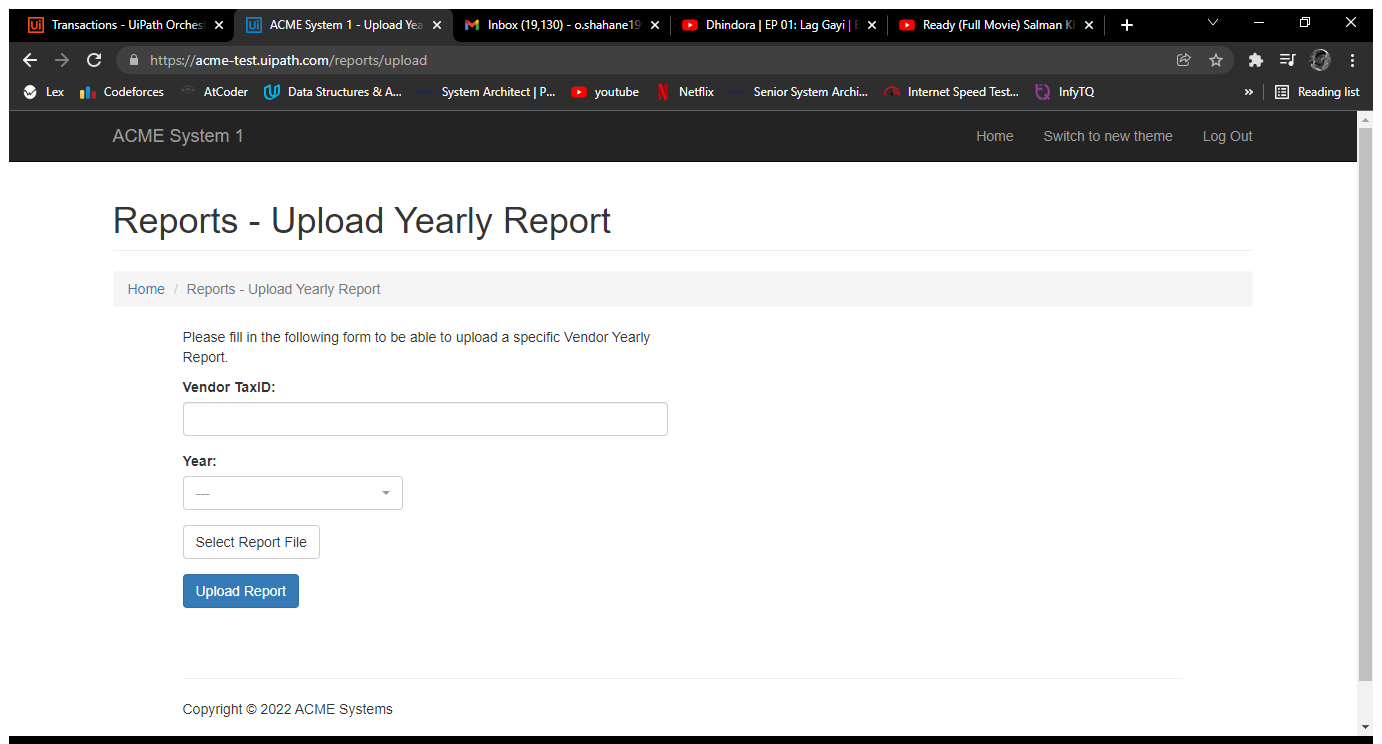
Task: Robotic Enterprise Framework
Workflow: System1_UploadYearlyReport.

Step 1: Use Browser Chrome: ACME System 1 - Upload Yearly Report in window 'ACME System 1 - Upload Yearly Report' (chrome.exe)

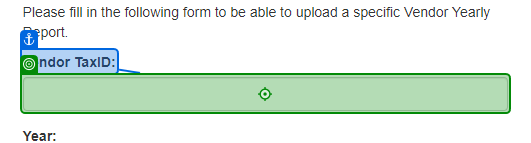
Step 2: type [in_TaxID] into 'Vendor TaxID'

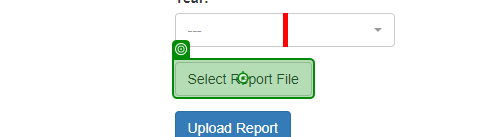
Step 3: click on 'Select Report File'

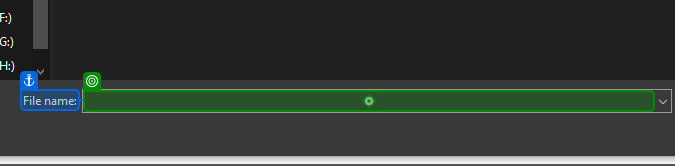
Step 4: type [in_ReportPath] into 'File name'

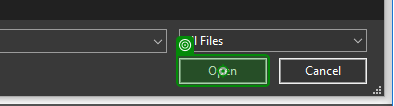
Step 5: click on 'unchecked'

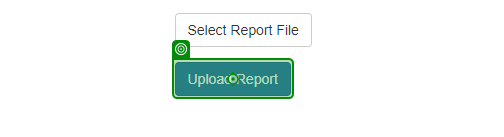
Step 6: click on 'Upload Report'

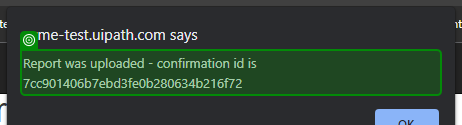
Step 7: get-text from 'Report was'

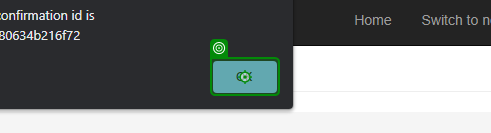
Step 8: click